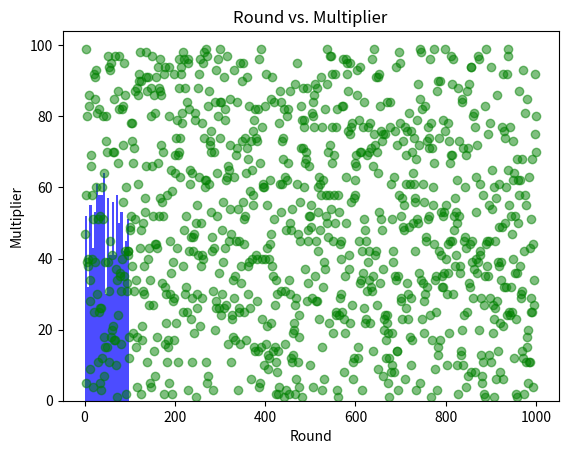

This chart was generated by the following Python code:
import matplotlib.pyplot as plt
import numpy as np

# Assuming you have a dataclass_transform class with a Multiplier attribute
class dataclass_transform:
    Multiplier = np.random.randint(1, 100, 1000)

# Create a histogram of multipliers
plt.hist(dataclass_transform.Multiplier, bins=20, color='blue', alpha=0.7)
plt.xlabel('Multiplier')
plt.ylabel('Frequency')
plt.title('Distribution of Multipliers')
plt.show()

# Create a scatter plot of round number vs. multiplier
plt.scatter(range(1, 1001), dataclass_transform.Multiplier, color='green', alpha=0.5)
plt.xlabel('Round')
plt.ylabel('Multiplier')
plt.title('Round vs. Multiplier')
plt.show()

# Assuming you have a function to save the multipliers to a csv file
#save_to_csv(dataclass_transform.Multiplier, 'multipliers.csv')